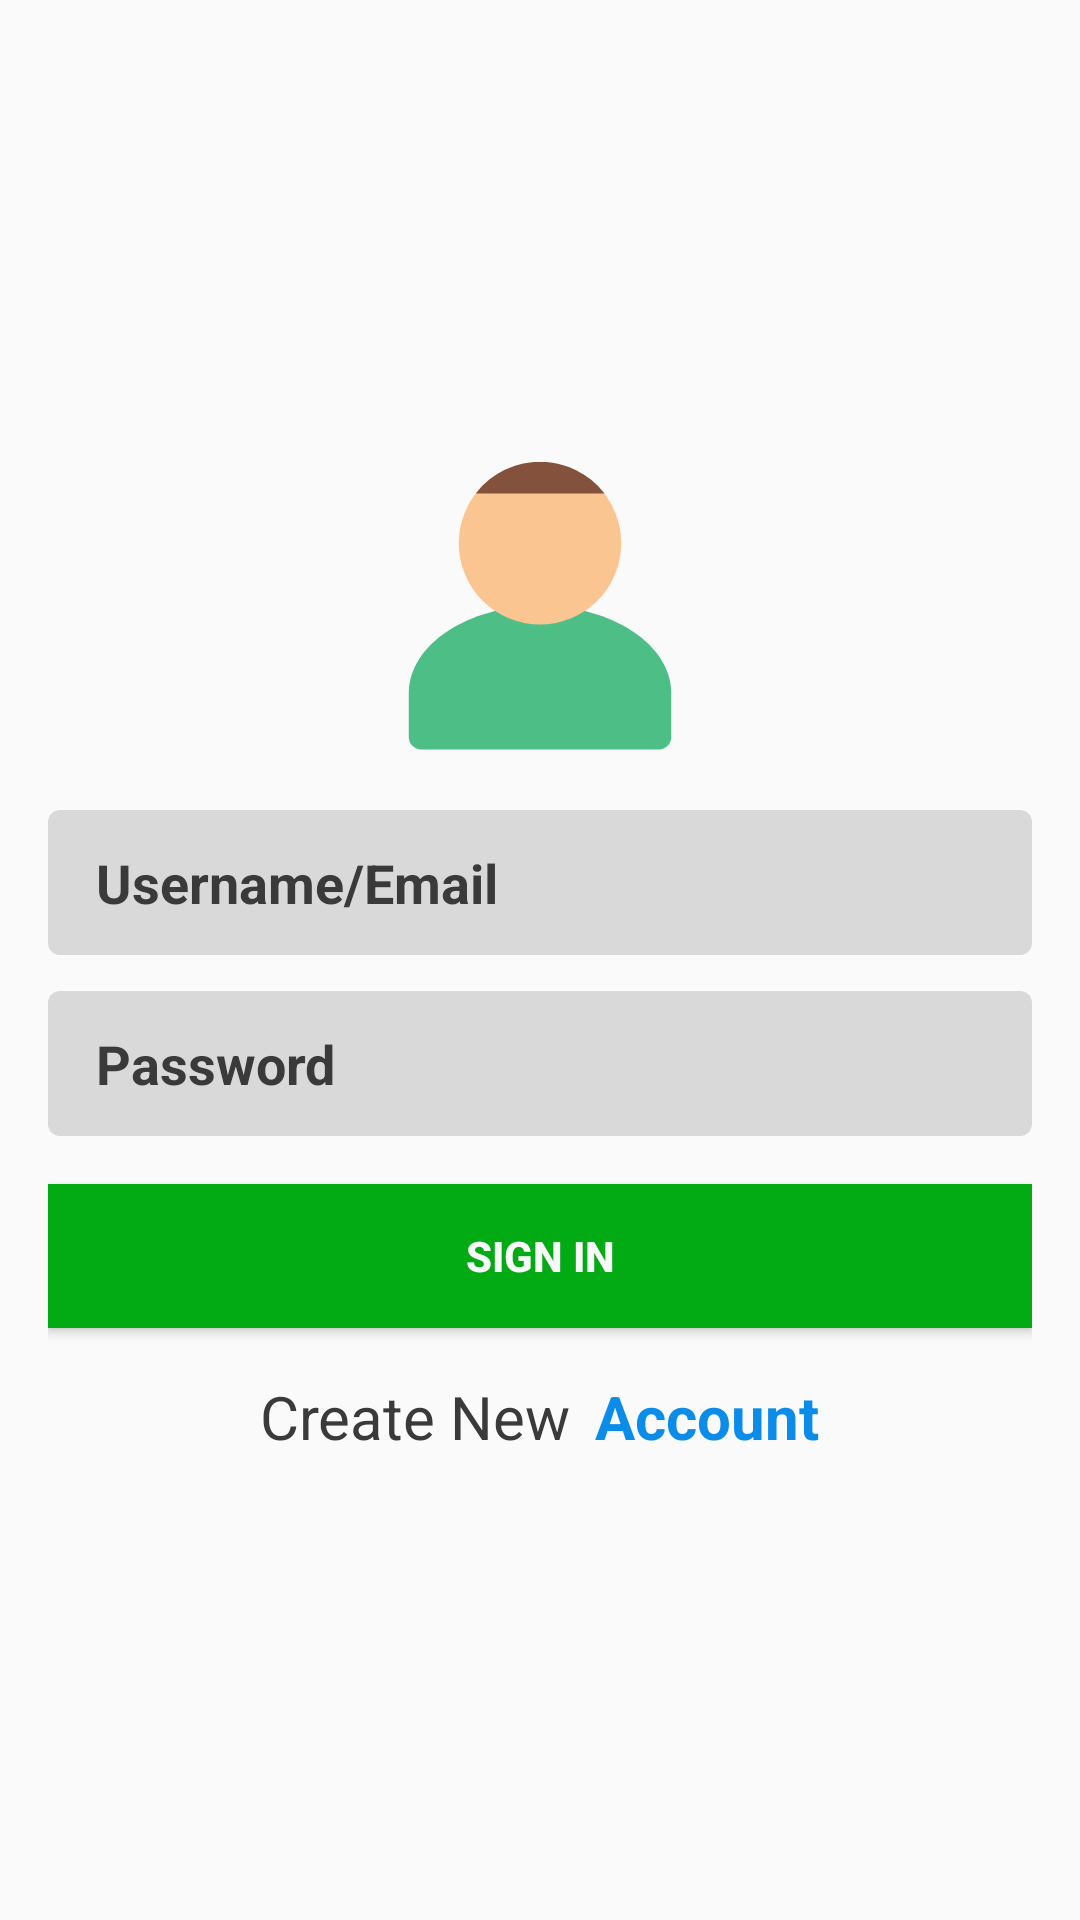

Reconstruct the res/layout file that produces this screen, plus the resources it refers to.
<!-- AndroidManifest.xml: application theme Theme.TravelHelp -->
<!-- res/layout/fragment_sign_in.xml -->
<?xml version="1.0" encoding="utf-8"?>
<RelativeLayout xmlns:android="http://schemas.android.com/apk/res/android"
    xmlns:tools="http://schemas.android.com/tools"
    android:layout_width="match_parent"
    android:layout_height="match_parent"
    tools:context=".FragmentSignIn">

    
    <LinearLayout
        android:id="@+id/layout_content"
        android:layout_width="match_parent"
        android:layout_height="wrap_content"
        android:layout_centerInParent="true"
        android:layout_marginTop="32dp"
        android:orientation="vertical"
        android:padding="16dp"
        tools:context=".FragmentSignIn">

        
        <LinearLayout
            android:layout_width="match_parent"
            android:layout_height="wrap_content"
            android:gravity="center">

            <ImageView
                android:layout_width="100dp"
                android:layout_height="100dp"
                android:src="@drawable/svg_user_icon" />
        </LinearLayout>

        
        <EditText
            android:id="@+id/fsi_edt_username"
            android:layout_width="match_parent"
            android:layout_height="wrap_content"
            android:layout_marginTop="16dp"
            android:background="@drawable/rounded_bg_grey_dark_200"
            android:hint="@string/txt_username"
            android:inputType="textEmailAddress"
            android:paddingStart="16dp"
            android:paddingTop="12dp"
            android:paddingEnd="16dp"
            android:paddingBottom="12dp"
            android:textColorHint="@color/black_primary"
            android:textStyle="bold" />

        
        <EditText
            android:id="@+id/fsi_edt_password"
            android:layout_width="match_parent"
            android:layout_height="wrap_content"
            android:layout_marginTop="12dp"
            android:background="@drawable/rounded_bg_grey_dark_200"
            android:hint="@string/txt_password"
            android:inputType="textPassword"
            android:paddingStart="16dp"
            android:paddingTop="12dp"
            android:paddingEnd="16dp"
            android:paddingBottom="12dp"
            android:textColorHint="@color/black_primary"
            android:textStyle="bold" />

        

        <Button
            android:id="@+id/fsi_btn_login"
            android:layout_width="match_parent"
            android:layout_height="wrap_content"
            android:layout_marginTop="16dp"
            android:background="@color/green_primary"
            android:text="@string/txt_login"
            android:textColor="@color/grey_light"
            android:textStyle="bold" />


        <LinearLayout
            android:layout_width="match_parent"
            android:layout_height="wrap_content"
            android:layout_marginTop="16dp"
            android:gravity="center"
            android:orientation="vertical"
            android:textAlignment="center">

            <LinearLayout
                android:layout_width="wrap_content"
                android:layout_height="wrap_content"
                android:gravity="center"
                android:orientation="horizontal"
                android:textAlignment="center">

                <TextView
                    android:id="@+id/fsi_txt_acc_2"
                    android:layout_width="wrap_content"
                    android:layout_height="wrap_content"
                    android:padding="0dp"
                    android:text="@string/txt_create_new_acc_1"
                    android:textColor="@color/black_primary"
                    android:textSize="20sp" />

                <TextView
                    android:id="@+id/fsi_txt_acc_click"
                    android:layout_width="0dp"
                    android:layout_height="wrap_content"
                    android:layout_marginStart="8dp"
                    android:layout_weight="1"
                    android:text="@string/txt_create_new_acc_2"
                    android:textColor="@color/blue_primary"
                    android:textSize="20sp"
                    android:textStyle="bold" />
            </LinearLayout>
        </LinearLayout>
    </LinearLayout>

    <FrameLayout
        android:id="@+id/sign_in_loading"
        android:layout_width="match_parent"
        android:layout_height="match_parent"
        android:background="#32000000"
        android:visibility="gone">

        <ProgressBar
            android:layout_width="wrap_content"
            android:layout_height="wrap_content"
            android:layout_gravity="center"
            android:indeterminate="true" />

    </FrameLayout>

</RelativeLayout>
<!-- resources referenced by this layout -->
<resources>
  <color name="black_primary">#3A3A3A</color>
  <color name="blue_primary">#0C8CE9</color>
  <color name="green_primary">#02AA14</color>
  <color name="grey_light">#F9F9F9</color>
  <!-- drawable rounded_bg_grey_dark_200 (drawable) -->
  <?xml version="1.0" encoding="UTF-8"?>
  <shape xmlns:android="http://schemas.android.com/apk/res/android">
      <solid android:color="@color/grey_secondary"/>
      >
      <corners android:radius="4dp"/>
      <padding android:left="0dp" android:top="0dp" android:right="0dp" android:bottom="0dp" />
  </shape>
  <!-- drawable svg_user_icon (drawable) -->
  <vector android:height="100dp" android:viewportHeight="48"
      android:viewportWidth="48" android:width="100dp" xmlns:android="http://schemas.android.com/apk/res/android">
      <path android:fillColor="#4dbe86" android:pathData="M24,23C12.4,23 3,29.27 3,37v7a2,2 0,0 0,2 2H43a2,2 0,0 0,2 -2V37C45,29.27 35.6,23 24,23Z"/>
      <path android:fillColor="#fac591" android:pathData="M24,0A13,13 0,1 0,37 13,13 13,0 0,0 24,0Z"/>
      <path android:fillColor="#84523c" android:pathData="M34.29,5A13,13 0,0 0,13.82 4.9a0.09,0.09 0,0 0,0.07 0.14h20.4Z"/>
  </vector>
  <string name="txt_create_new_acc_1">Create New</string>
  <string name="txt_create_new_acc_2">Account</string>
  <string name="txt_login">Sign In</string>
  <string name="txt_password">Password</string>
  <string name="txt_username">Username/Email</string>
  <style name="Theme.TravelHelp" parent="Theme.AppCompat.Light.NoActionBar">
          
          <item name="colorPrimary">@color/grey_secondary</item>
          <item name="colorPrimaryVariant">@color/green_primary</item>
          <item name="colorOnPrimary">@color/white</item>
          
          <item name="colorSecondary">@color/teal_200</item>
          <item name="colorSecondaryVariant">@color/teal_700</item>
          <item name="colorOnSecondary">@color/black</item>
          
          <item name="android:statusBarColor">?attr/colorPrimaryVariant</item>
          
      </style>
  <color name="grey_secondary">#D9D9D9</color>
  <color name="white">#FFFFFF</color>
  <color name="teal_200">#FF03DAC5</color>
  <color name="teal_700">#FF018786</color>
  <color name="black">#FF000000</color>
</resources>
